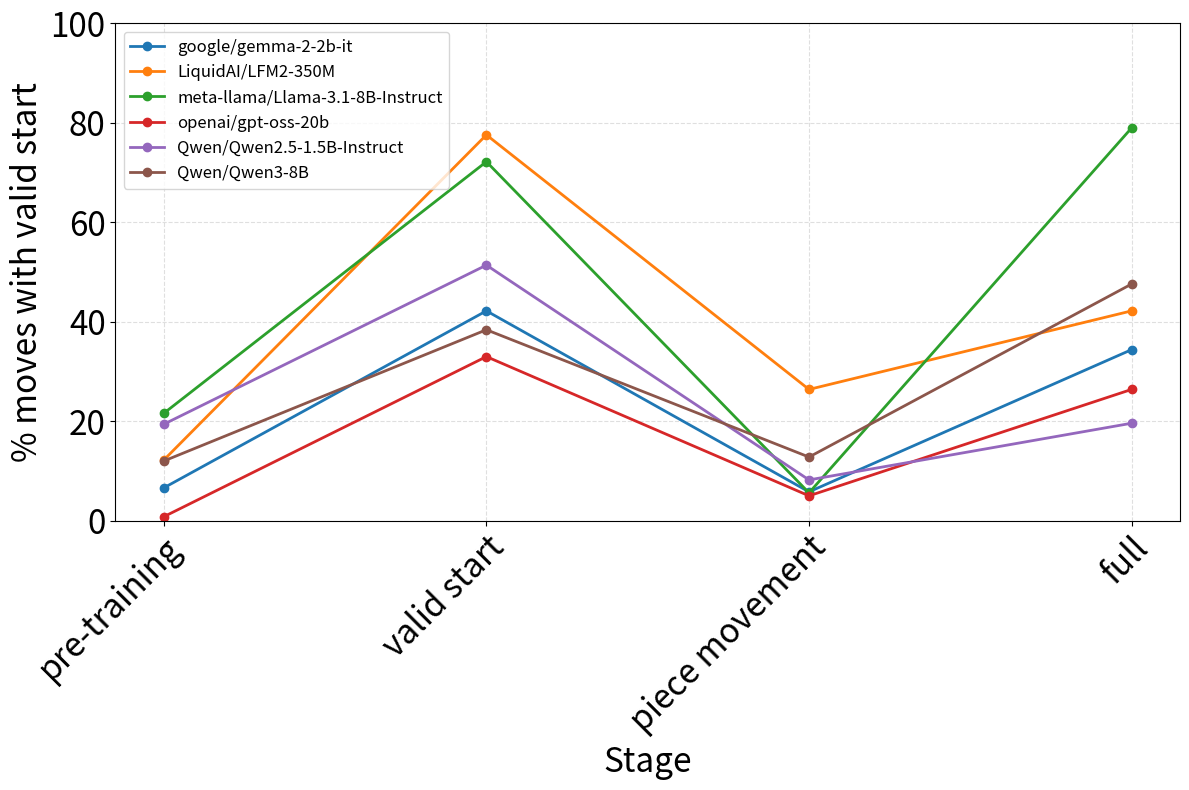

Reproduce this figure in Python.
import matplotlib.pyplot as plt

def main():
    y_1 = [33, 211, 29, 172]
    y_2 = [61, 388, 132, 211]
    y_3 = [108, 361, 28, 395]
    y_4 = [4, 165, 25, 132]
    y_5 = [97, 257, 41, 98]
    y_6 = [60, 192, 64, 238]
    y_1 = [y / 5 for y in y_1]
    y_2 = [y / 5 for y in y_2]
    y_3 = [y / 5 for y in y_3]
    y_4 = [y / 5 for y in y_4]
    y_5 = [y / 5 for y in y_5]
    y_6 = [y / 5 for y in y_6]
    x = ["pre-training", "valid start", "piece movement", "full"]
    title_1 = "google/gemma-2-2b-it"
    title_2 = "LiquidAI/LFM2-350M"
    title_3 = "meta-llama/Llama-3.1-8B-Instruct"
    title_4 = "openai/gpt-oss-20b"
    title_5 = "Qwen/Qwen2.5-1.5B-Instruct"
    title_6 = "Qwen/Qwen3-8B"
    fig_name = "B-SD.png"

    y_values = [y_1, y_2, y_3, y_4, y_5, y_6]
    titles = [title_1, title_2, title_3, title_4, title_5, title_6]

    fig, ax = plt.subplots(figsize=(12, 8))

    # Plot all model curves on one graph.
    for y, title in zip(y_values, titles):
        ax.plot(x, y, marker="o", linewidth=2, label=title)

    ax.tick_params(axis='x', labelsize=24)
    ax.tick_params(axis='y', labelsize=24)
    ax.set_xlabel("Stage", fontsize=24)
    ax.set_ylabel("% moves with valid start", fontsize=24)
    ax.set_ylim(0, 100)
    ax.grid(True, linestyle="--", alpha=0.4)
    ax.set_xticks(range(len(x)))
    ax.set_xticklabels(x, rotation=45, ha='right', rotation_mode="anchor")
    ax.legend(fontsize=12)

    plt.tight_layout()
    plt.savefig(fig_name, dpi=300, bbox_inches="tight")


if __name__ == "__main__":
    main()
